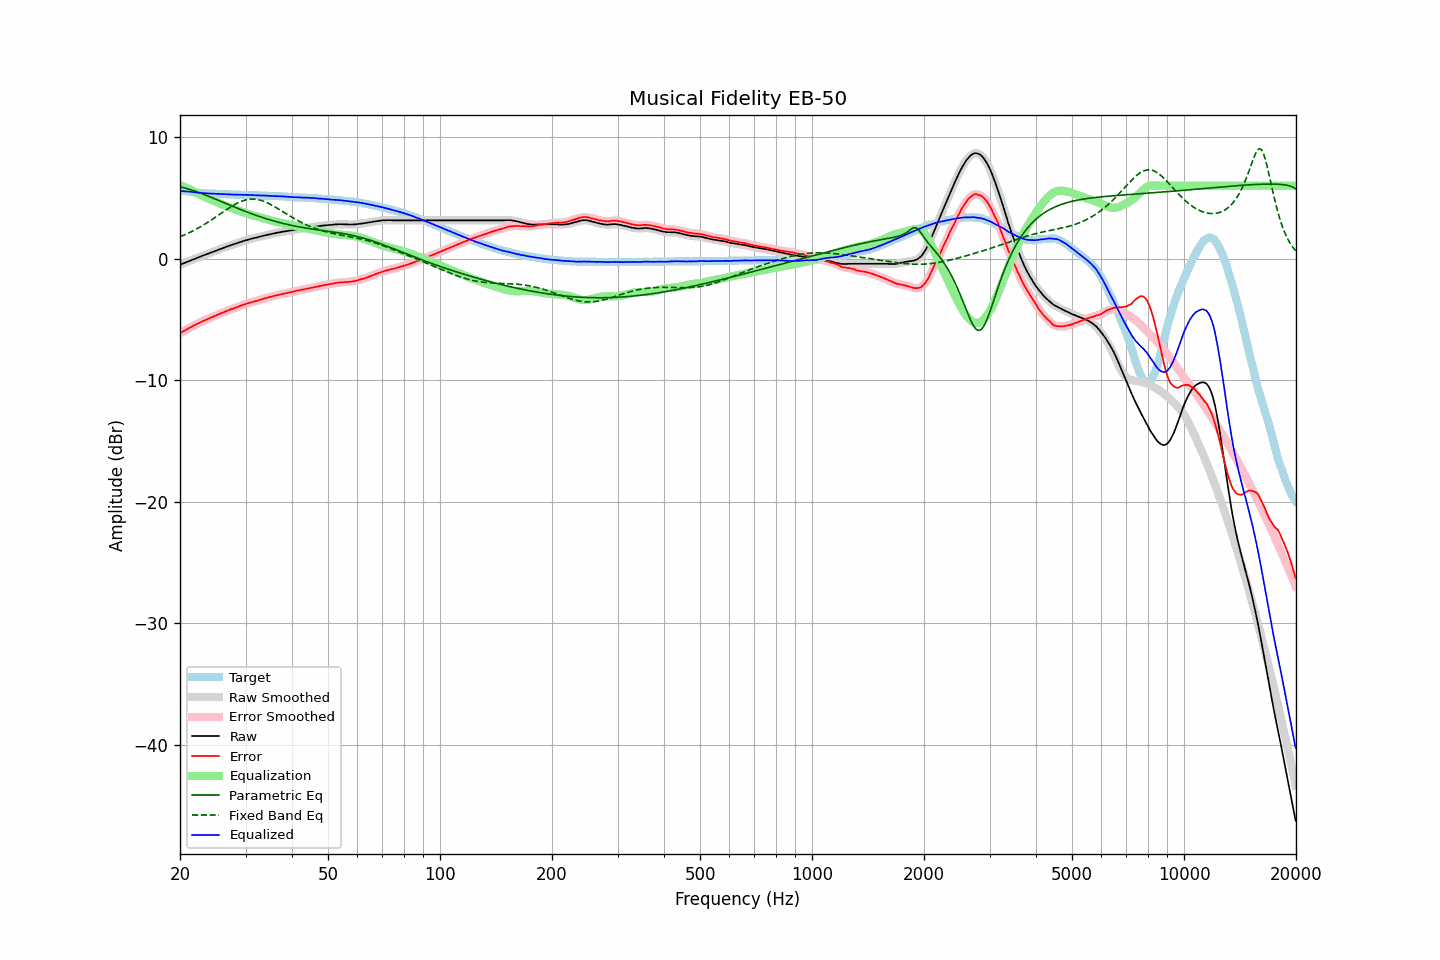

Source data for this figure (header and first rows):
frequency, raw, error, smoothed, error_smoothed, equalization, parametric_eq, fixed_band_eq, equalized_raw, equalized_smoothed, target
20.00, -0.50, -6.13, -0.49, -6.13, 6.06, 5.91, 1.80, 5.56, 5.56, 5.64
20.20, -0.45, -6.05, -0.45, -6.06, 6.00, 5.88, 1.85, 5.55, 5.55, 5.61
20.40, -0.39, -5.98, -0.40, -5.99, 5.94, 5.84, 1.91, 5.55, 5.54, 5.59
20.61, -0.35, -5.91, -0.34, -5.91, 5.88, 5.81, 1.97, 5.53, 5.54, 5.57
20.81, -0.29, -5.84, -0.29, -5.84, 5.82, 5.77, 2.02, 5.53, 5.53, 5.55
21.02, -0.24, -5.76, -0.24, -5.77, 5.76, 5.74, 2.09, 5.52, 5.52, 5.53
21.23, -0.19, -5.69, -0.19, -5.69, 5.69, 5.70, 2.15, 5.51, 5.51, 5.51
21.44, -0.13, -5.62, -0.13, -5.62, 5.63, 5.65, 2.21, 5.50, 5.50, 5.49
21.66, -0.08, -5.54, -0.08, -5.55, 5.55, 5.61, 2.28, 5.48, 5.48, 5.47
21.87, -0.02, -5.48, -0.03, -5.48, 5.48, 5.57, 2.35, 5.46, 5.46, 5.46
22.09, 0.03, -5.41, 0.02, -5.41, 5.41, 5.52, 2.42, 5.44, 5.44, 5.44
22.31, 0.08, -5.35, 0.08, -5.35, 5.35, 5.47, 2.49, 5.42, 5.42, 5.42
22.54, 0.12, -5.29, 0.13, -5.29, 5.28, 5.43, 2.56, 5.41, 5.41, 5.41
22.76, 0.19, -5.22, 0.18, -5.22, 5.22, 5.38, 2.64, 5.41, 5.40, 5.40
22.99, 0.23, -5.16, 0.23, -5.16, 5.16, 5.33, 2.72, 5.39, 5.39, 5.39
23.22, 0.28, -5.10, 0.29, -5.10, 5.10, 5.28, 2.80, 5.38, 5.38, 5.38
23.45, 0.33, -5.04, 0.33, -5.04, 5.04, 5.22, 2.88, 5.37, 5.37, 5.37
23.69, 0.38, -4.98, 0.38, -4.98, 4.98, 5.17, 2.96, 5.37, 5.37, 5.36
23.92, 0.44, -4.93, 0.43, -4.92, 4.92, 5.12, 3.05, 5.36, 5.36, 5.36
24.16, 0.49, -4.87, 0.48, -4.87, 4.87, 5.06, 3.13, 5.35, 5.35, 5.35
24.40, 0.54, -4.81, 0.54, -4.81, 4.81, 5.01, 3.22, 5.35, 5.35, 5.35
24.65, 0.58, -4.75, 0.58, -4.76, 4.75, 4.96, 3.31, 5.34, 5.34, 5.34
24.89, 0.64, -4.70, 0.64, -4.70, 4.70, 4.90, 3.40, 5.33, 5.33, 5.34
25.14, 0.69, -4.64, 0.69, -4.64, 4.64, 4.85, 3.49, 5.33, 5.33, 5.33
25.39, 0.74, -4.58, 0.74, -4.58, 4.59, 4.79, 3.58, 5.32, 5.32, 5.32
25.65, 0.78, -4.53, 0.78, -4.53, 4.53, 4.73, 3.67, 5.31, 5.31, 5.32
25.91, 0.83, -4.47, 0.84, -4.47, 4.47, 4.68, 3.76, 5.31, 5.31, 5.30
26.16, 0.89, -4.42, 0.88, -4.42, 4.42, 4.62, 3.86, 5.31, 5.30, 5.30
26.43, 0.93, -4.37, 0.93, -4.37, 4.37, 4.57, 3.95, 5.30, 5.30, 5.30
26.69, 0.97, -4.32, 0.98, -4.32, 4.32, 4.51, 4.04, 5.29, 5.29, 5.29
26.96, 1.02, -4.27, 1.02, -4.26, 4.26, 4.46, 4.12, 5.29, 5.29, 5.29
27.23, 1.07, -4.21, 1.07, -4.21, 4.21, 4.40, 4.21, 5.29, 5.28, 5.28
27.50, 1.11, -4.16, 1.12, -4.16, 4.16, 4.35, 4.29, 5.28, 5.28, 5.28
27.77, 1.16, -4.12, 1.16, -4.11, 4.11, 4.29, 4.37, 5.27, 5.27, 5.28
28.05, 1.20, -4.06, 1.20, -4.07, 4.07, 4.24, 4.45, 5.27, 5.27, 5.27
28.33, 1.25, -4.02, 1.25, -4.02, 4.02, 4.18, 4.52, 5.26, 5.26, 5.27
28.62, 1.29, -3.97, 1.29, -3.97, 3.97, 4.13, 4.59, 5.26, 5.26, 5.26
28.90, 1.33, -3.92, 1.34, -3.92, 3.92, 4.08, 4.65, 5.25, 5.25, 5.25
29.19, 1.38, -3.87, 1.38, -3.87, 3.87, 4.02, 4.70, 5.25, 5.25, 5.25
29.48, 1.43, -3.82, 1.43, -3.82, 3.82, 3.97, 4.75, 5.25, 5.25, 5.25
29.78, 1.47, -3.77, 1.47, -3.77, 3.78, 3.92, 4.80, 5.25, 5.25, 5.25
30.08, 1.51, -3.73, 1.51, -3.73, 3.73, 3.87, 4.83, 5.25, 5.24, 5.25
30.38, 1.55, -3.68, 1.55, -3.69, 3.69, 3.82, 4.86, 5.24, 5.24, 5.23
30.68, 1.58, -3.65, 1.59, -3.65, 3.65, 3.77, 4.88, 5.23, 5.24, 5.23
30.99, 1.62, -3.61, 1.62, -3.61, 3.61, 3.72, 4.90, 5.23, 5.23, 5.23
31.30, 1.65, -3.58, 1.65, -3.57, 3.57, 3.67, 4.90, 5.23, 5.23, 5.23
31.61, 1.68, -3.53, 1.68, -3.54, 3.53, 3.62, 4.90, 5.22, 5.22, 5.22
31.93, 1.71, -3.50, 1.72, -3.50, 3.50, 3.57, 4.89, 5.21, 5.21, 5.22
32.24, 1.75, -3.47, 1.75, -3.46, 3.46, 3.53, 4.87, 5.20, 5.21, 5.21
32.57, 1.78, -3.42, 1.78, -3.42, 3.42, 3.48, 4.84, 5.21, 5.20, 5.20
32.89, 1.81, -3.38, 1.81, -3.38, 3.38, 3.44, 4.81, 5.20, 5.20, 5.20
33.22, 1.84, -3.35, 1.85, -3.34, 3.35, 3.39, 4.77, 5.19, 5.19, 5.20
33.55, 1.88, -3.30, 1.88, -3.31, 3.31, 3.35, 4.72, 5.19, 5.19, 5.18
33.89, 1.91, -3.27, 1.91, -3.27, 3.27, 3.31, 4.67, 5.18, 5.18, 5.18
34.23, 1.94, -3.23, 1.95, -3.23, 3.23, 3.27, 4.61, 5.17, 5.18, 5.18
34.57, 1.97, -3.19, 1.97, -3.20, 3.19, 3.23, 4.55, 5.17, 5.17, 5.17
34.92, 2.00, -3.16, 2.00, -3.16, 3.16, 3.19, 4.48, 5.16, 5.16, 5.16
35.27, 2.03, -3.13, 2.04, -3.12, 3.12, 3.15, 4.41, 5.16, 5.16, 5.16
35.62, 2.06, -3.08, 2.06, -3.09, 3.09, 3.11, 4.34, 5.15, 5.15, 5.15
35.97, 2.09, -3.05, 2.09, -3.05, 3.05, 3.07, 4.26, 5.15, 5.15, 5.14
... 635 more rows
